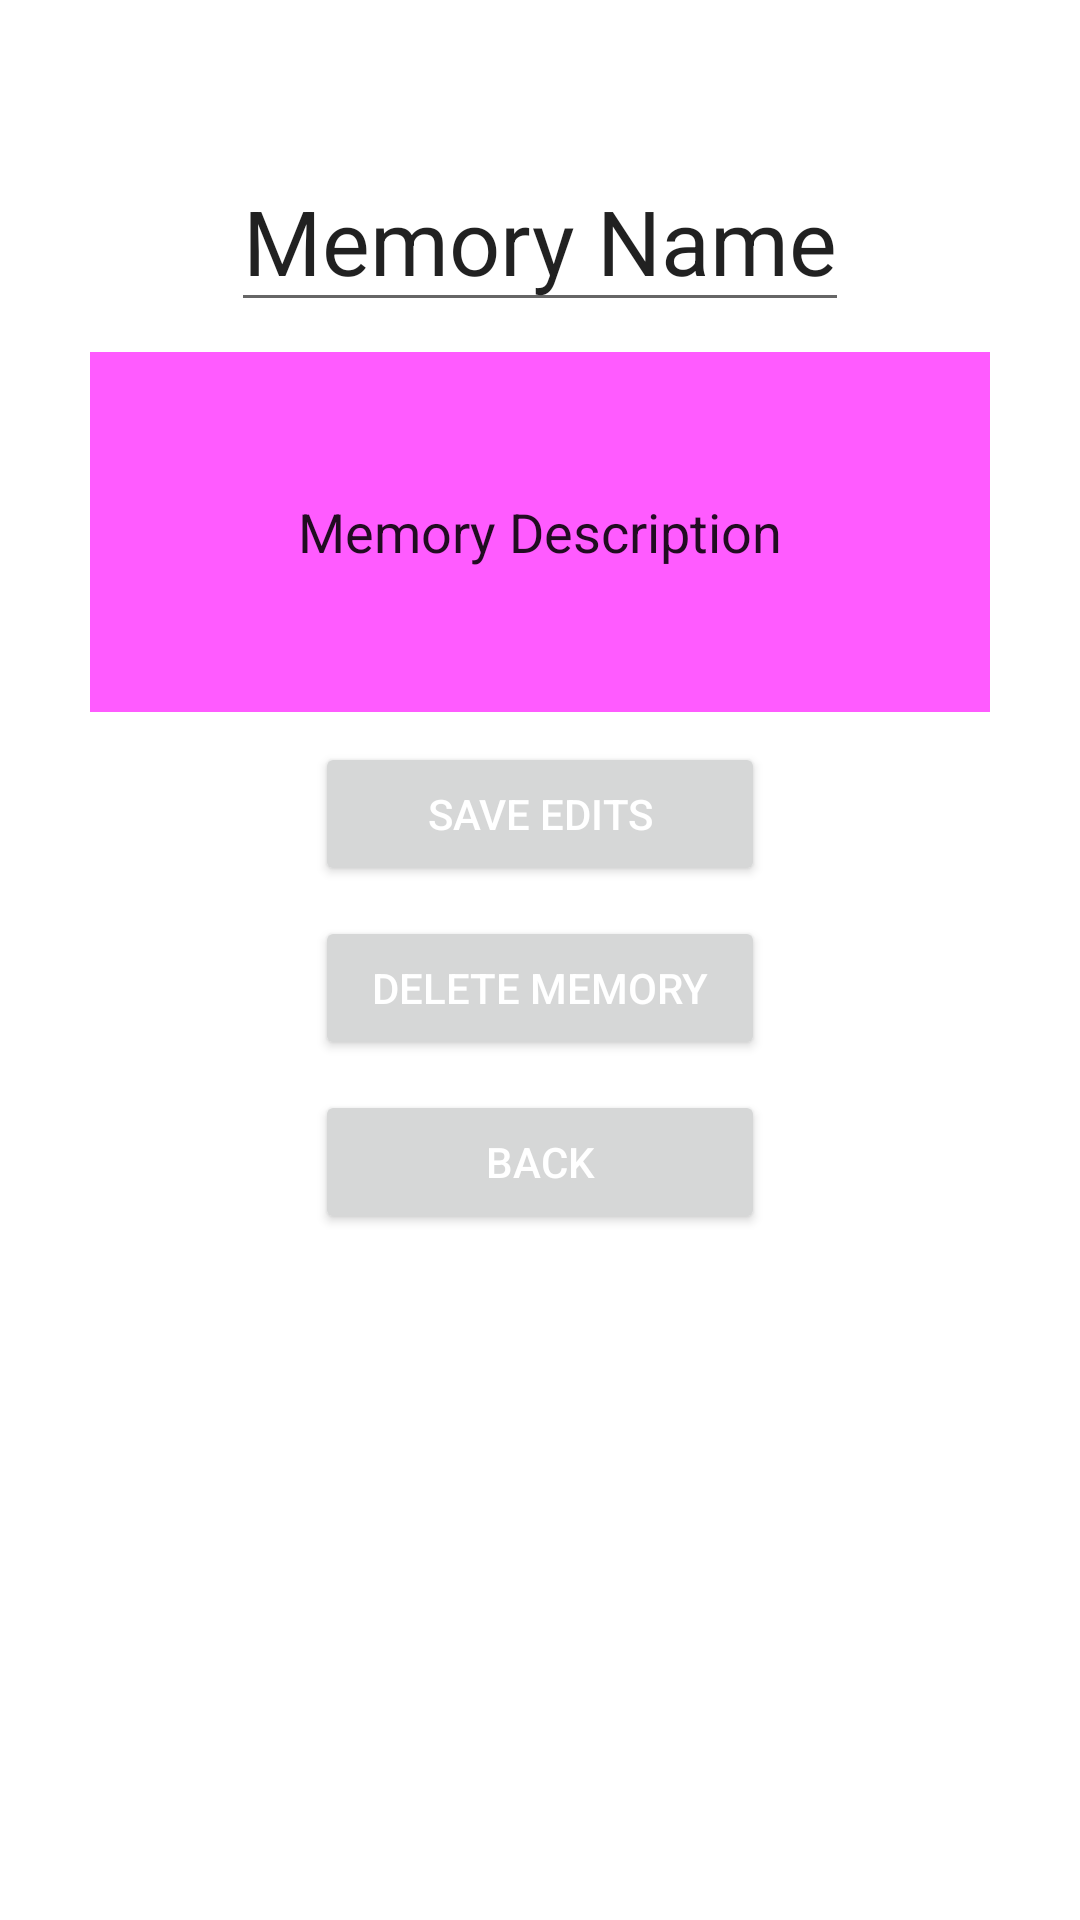

Write the Android layout XML for this screen, with the resource values it uses.
<!-- AndroidManifest.xml: application theme Theme.FirebaseMemoryBox -->
<!-- res/layout/activity_edit_memory.xml -->
<?xml version="1.0" encoding="utf-8"?>
<androidx.constraintlayout.widget.ConstraintLayout xmlns:android="http://schemas.android.com/apk/res/android"
    xmlns:app="http://schemas.android.com/apk/res-auto"
    xmlns:tools="http://schemas.android.com/tools"
    android:layout_width="match_parent"
    android:layout_height="match_parent"
    tools:context=".EditMemoryActivity">

    <EditText
        android:id="@+id/memoryNameTV"
        android:layout_width="wrap_content"
        android:layout_height="wrap_content"
        android:layout_marginTop="@dimen/marginFromTop"
        android:textSize="30sp"
        android:text="Memory Name"
        app:layout_constraintEnd_toEndOf="parent"
        app:layout_constraintStart_toStartOf="parent"
        app:layout_constraintTop_toTopOf="parent" />


    <EditText
        android:id="@+id/memoryDescTV"
        android:layout_width="300dp"
        android:layout_height="120dp"
        android:text="Memory Description"
        android:gravity="center"
        android:background="@color/primaryLightColor"
        android:layout_marginTop="@dimen/margin"
        app:layout_constraintEnd_toEndOf="parent"
        app:layout_constraintHorizontal_bias="0.498"
        app:layout_constraintStart_toStartOf="parent"
        app:layout_constraintTop_toBottomOf="@+id/memoryNameTV" />

    <Button
        android:id="@+id/editMemoryButton"
        android:layout_width="150dp"
        android:layout_height="wrap_content"
        android:layout_marginTop="@dimen/margin"
        android:onClick="saveMemoryEdits"
        android:text="Save Edits"
        android:textColor="@color/cardview_light_background"
        app:layout_constraintEnd_toEndOf="parent"
        app:layout_constraintStart_toStartOf="parent"
        app:layout_constraintTop_toBottomOf="@+id/memoryDescTV" />

    <Button
        android:id="@+id/deleteMemoryButton"
        android:layout_width="150dp"
        android:layout_height="wrap_content"
        android:layout_marginTop="@dimen/margin"
        android:onClick="deleteMemory"
        android:text="Delete Memory"
        android:textColor="@color/cardview_light_background"
        app:layout_constraintEnd_toEndOf="parent"
        app:layout_constraintStart_toStartOf="parent"
        app:layout_constraintTop_toBottomOf="@+id/editMemoryButton" />

    <Button
        android:id="@+id/backButton"
        android:layout_width="150dp"
        android:layout_height="wrap_content"
        android:layout_marginTop="@dimen/margin"
        android:onClick="goBack"
        android:text="Back"
        android:textColor="@color/cardview_light_background"
        app:layout_constraintEnd_toEndOf="parent"
        app:layout_constraintStart_toStartOf="parent"
        app:layout_constraintTop_toBottomOf="@+id/deleteMemoryButton" />

    />
</androidx.constraintlayout.widget.ConstraintLayout>
<!-- resources referenced by this layout -->
<resources>
  <color name="primaryLightColor">#ff5bff</color>
  <dimen name="margin">10dp</dimen>
  <dimen name="marginFromTop">50dp</dimen>
  <style name="Theme.FirebaseMemoryBox" parent="Theme.MaterialComponents.DayNight.DarkActionBar">
          
          <item name="colorPrimary">@color/primaryColor</item>
          <item name="colorPrimaryVariant">@color/primaryDarkColor</item>
          <item name="colorOnPrimary">@color/primaryLightColor</item>
          
          <item name="colorSecondary">@color/primaryColor</item>
          <item name="colorSecondaryVariant">@color/primaryDarkColor</item>
          <item name="colorOnSecondary">@color/primaryLightColor</item>
          
          <item name="android:statusBarColor" tools:targetApi="l">?attr/colorPrimaryVariant</item>
          
      </style>
  <color name="primaryColor">#d500f9</color>
  <color name="primaryDarkColor">#9e00c5</color>
</resources>
